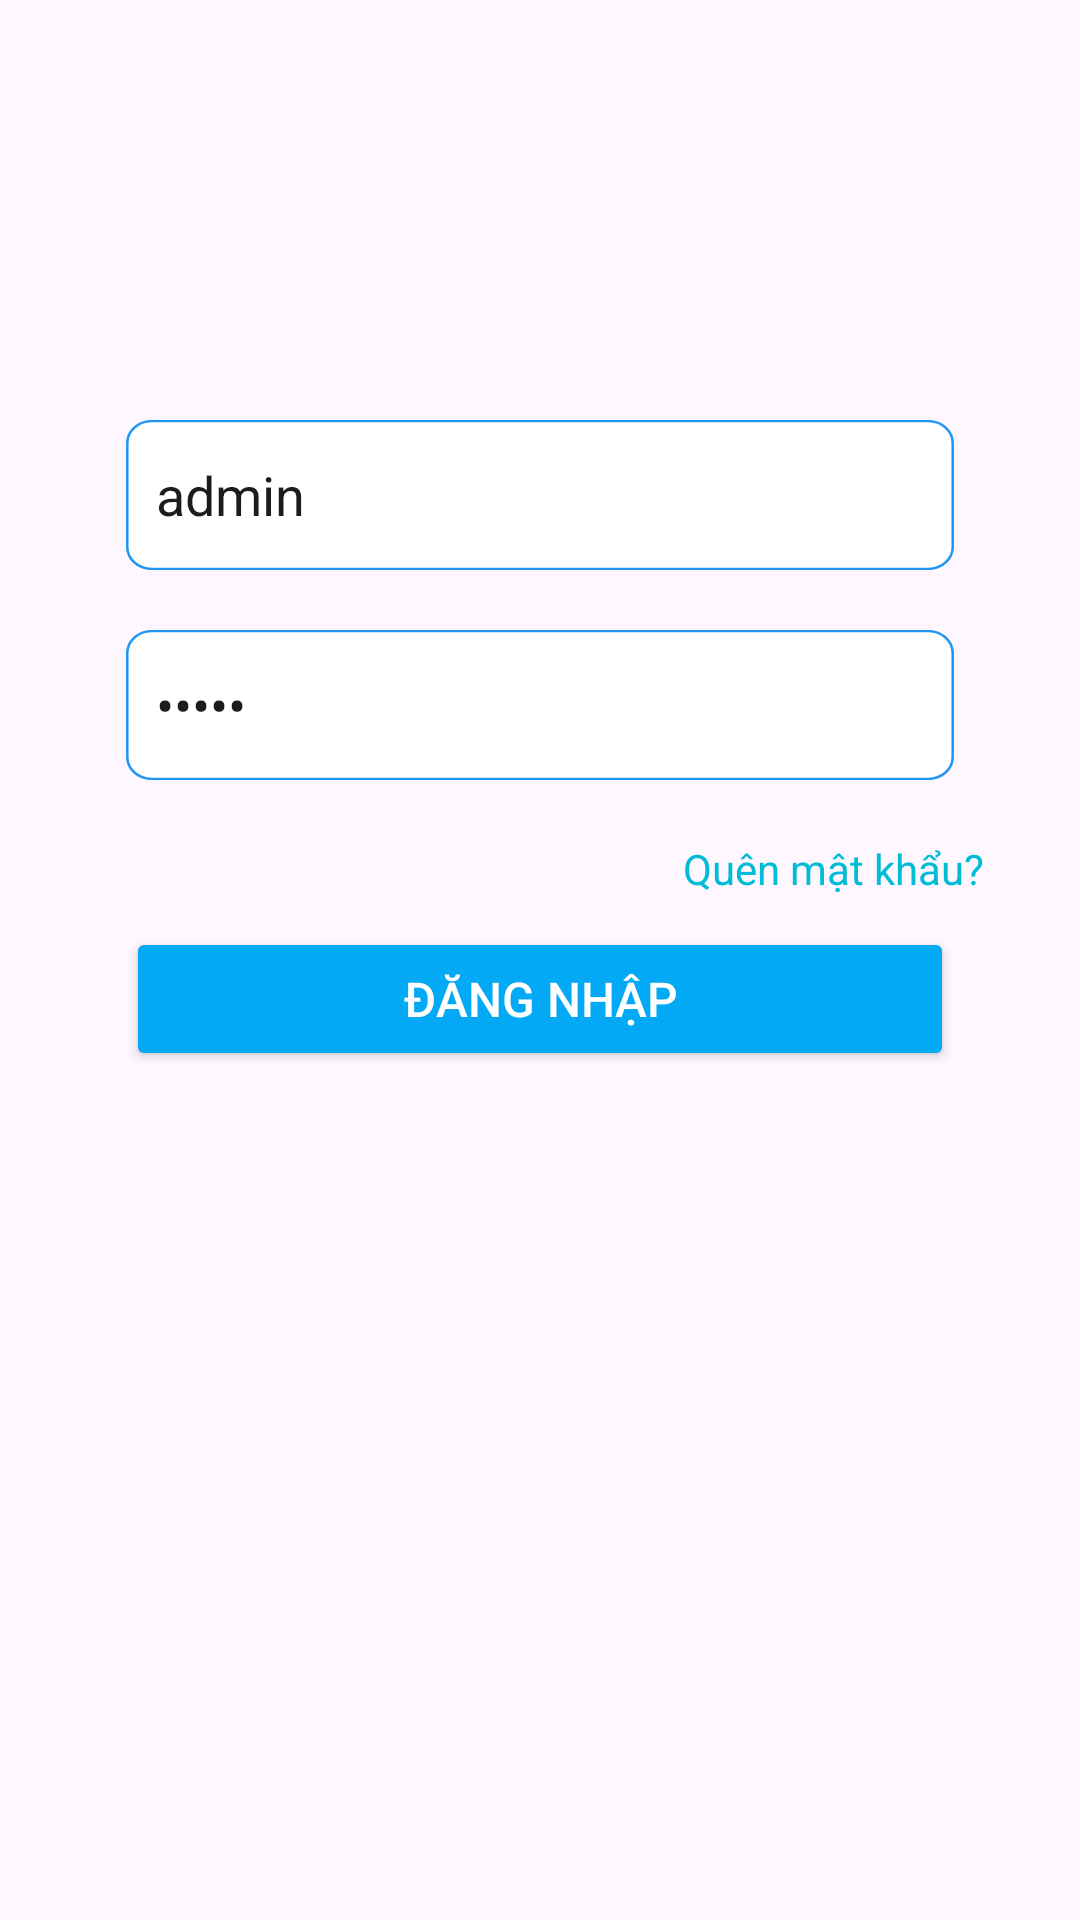

Layout XML and referenced resources for this Android screen:
<!-- AndroidManifest.xml: application theme Theme.ỨngDụngĐặtĐồUống -->
<!-- res/layout/fragment_login.xml -->
<?xml version="1.0" encoding="utf-8"?>
<RelativeLayout xmlns:android="http://schemas.android.com/apk/res/android"
    xmlns:tools="http://schemas.android.com/tools"
    android:layout_width="match_parent"
    android:layout_height="match_parent"
>

    <LinearLayout
        android:id="@+id/layout"
        android:layout_width="match_parent"
        android:layout_height="wrap_content"
        android:layout_marginTop="130dp"
        android:orientation="vertical"
        android:paddingLeft="32dp"
        android:paddingRight="32dp">

        <EditText
            android:text="admin"
            android:id="@+id/edt_login_username"
            android:layout_width="match_parent"
            android:layout_height="50dp"
            android:layout_margin="10dp"
            android:layout_marginStart="10dp"
            android:layout_marginTop="10dp"
            android:layout_marginEnd="10dp"
            android:layout_marginBottom="10dp"
            android:background="@drawable/bg_edit"
            android:drawablePadding="10dp"
            android:hint="Username"
            android:paddingStart="10dp"
            android:paddingLeft="10dp"
            android:paddingRight="10dp"
            android:singleLine="true" />

        <EditText
            android:text="admin"
            android:id="@+id/edt_login_password"
            android:layout_width="match_parent"
            android:layout_height="50dp"
            android:layout_margin="10dp"
            android:layout_marginStart="10dp"
            android:layout_marginTop="10dp"
            android:layout_marginEnd="10dp"
            android:layout_marginBottom="10dp"
            android:background="@drawable/bg_edit"
            android:drawablePadding="10dp"
            android:hint="Password"
            android:inputType="textPassword"
            android:paddingStart="10dp"
            android:paddingLeft="10dp"
            android:paddingRight="10dp"
            android:singleLine="true" />

        <TextView
            android:id="@+id/txt_forget_pass"
            android:layout_width="wrap_content"
            android:layout_height="wrap_content"
            android:layout_gravity="end"
            android:layout_marginTop="10dp"
            android:text="Quên mật khẩu?"
            android:textColor="#00BCD4" />

        <Button
            android:id="@+id/btn_login"
            android:layout_width="match_parent"
            android:layout_height="wrap_content"
            android:layout_margin="10dp"
            android:layout_marginTop="20dp"
            android:backgroundTint="#03A9F4"
            android:text="Đăng nhập"
            android:textAlignment="center"
            android:textColor="@color/white"
            android:textSize="16sp" />

        <LinearLayout
            android:id="@+id/layout_txt_register"
            android:layout_width="wrap_content"
            android:layout_height="wrap_content"
            android:layout_marginTop="20dp"
            android:orientation="horizontal" />
    </LinearLayout>
</RelativeLayout>
<!-- resources referenced by this layout -->
<resources>
  <!-- drawable bg_edit (drawable) -->
  <?xml version="1.0" encoding="utf-8"?>
  <vector
      xmlns:android="http://schemas.android.com/apk/res/android"
      xmlns:aapt="http://schemas.android.com/aapt"
      android:width="324.01dp"
      android:height="65dp"
      android:viewportWidth="324.01"
      android:viewportHeight="65"
      >
  
      <group>
  
          <clip-path
              android:pathData="M10 0H314.006C319.529 0 324.006 4.47715 324.006 10V55C324.006 60.5228 319.529 65 314.006 65H10C4.47715 65 0 60.5228 0 55V10C0 4.47715 4.47715 0 10 0Z"
              />
  
          <path
              android:pathData="M0 0V65H324.006V0"
              android:fillColor="#FFFFFF"
              />
  
          <path
              android:pathData="M10 0H314.006C319.529 0 324.006 4.47715 324.006 10V55C324.006 60.5228 319.529 65 314.006 65H10C4.47715 65 0 60.5228 0 55V10C0 4.47715 4.47715 0 10 0Z"
              android:strokeWidth="2"
              android:strokeColor="#2196F3"
              />
  
      </group>
  
  </vector>
  <style name="Theme.ỨngDụngĐặtĐồUống" parent="Base.Theme.ỨngDụngĐặtĐồUống" />
  <style name="Base.Theme.ỨngDụngĐặtĐồUống" parent="Theme.Material3.DayNight.NoActionBar">
          
          
      </style>
  <!-- not gathered from this repository: default colours our renderer supplied (Android Studio template values) -->
  <color name="white">#FFFFFFFF</color>
</resources>
